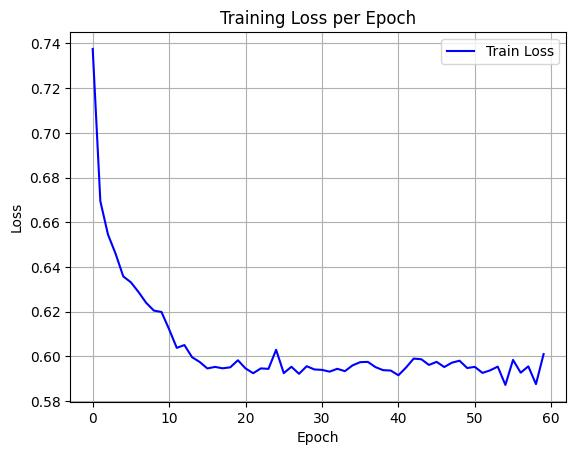

Source data for this figure (header and first rows):
epoch, train_loss
0, 0.7375
1, 0.6694
2, 0.6545
3, 0.6459
4, 0.6358
5, 0.6331
6, 0.6288
7, 0.6239
8, 0.6205
9, 0.6199
10, 0.6121
11, 0.6038
12, 0.6051
13, 0.5996
14, 0.5975
15, 0.5946
16, 0.5953
17, 0.5947
18, 0.5951
19, 0.5983
20, 0.5946
21, 0.5925
22, 0.5946
23, 0.5944
24, 0.6029
25, 0.5925
26, 0.5954
27, 0.5922
28, 0.5956
29, 0.5942
30, 0.594
31, 0.5932
32, 0.5945
33, 0.5934
34, 0.596
35, 0.5974
36, 0.5975
37, 0.5952
38, 0.5938
39, 0.5937
40, 0.5916
41, 0.595
42, 0.599
43, 0.5987
44, 0.5962
45, 0.5976
46, 0.5952
47, 0.5972
48, 0.5981
49, 0.5948
50, 0.5953
51, 0.5926
52, 0.5938
53, 0.5954
54, 0.5872
55, 0.5984
56, 0.5927
57, 0.5955
58, 0.5876
59, 0.601
